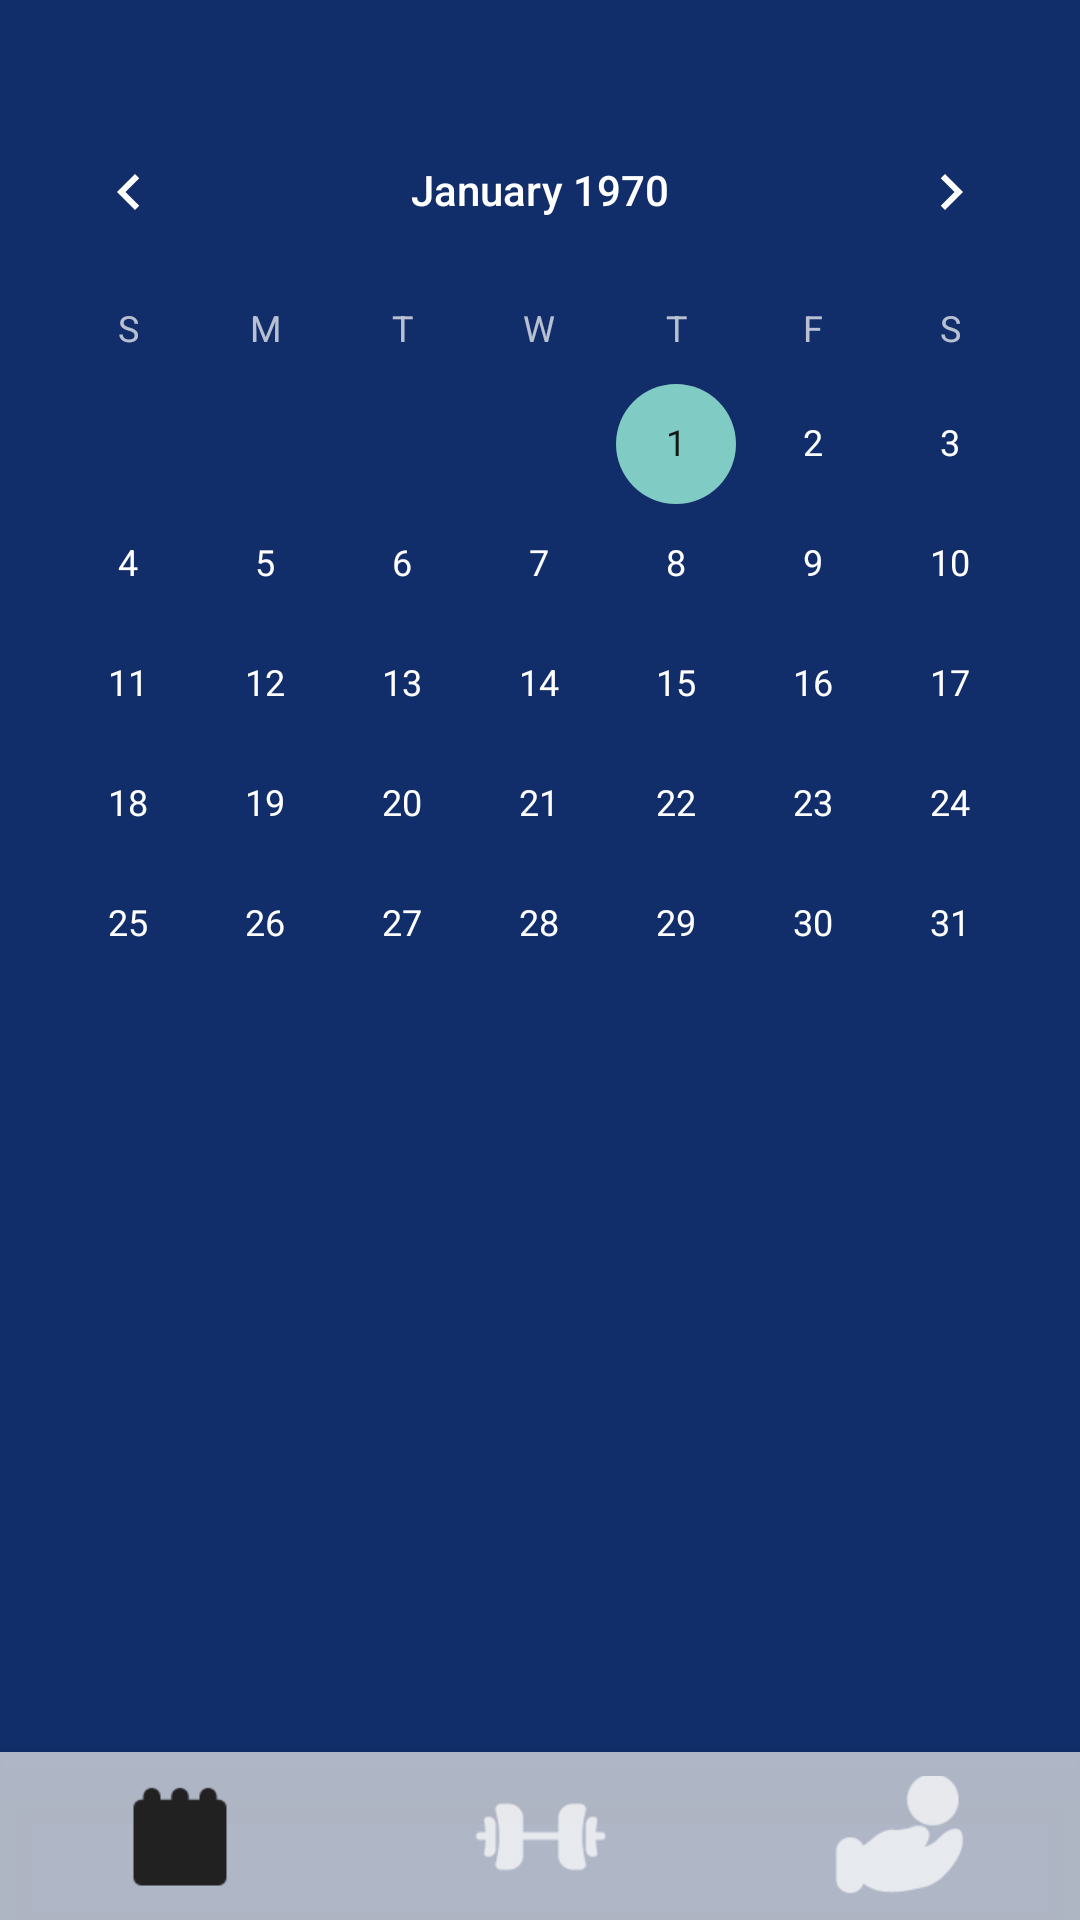

Reconstruct the res/layout file that produces this screen, plus the resources it refers to.
<!-- AndroidManifest.xml: application theme Theme.Design.NoActionBar -->
<!-- res/layout/activity_main.xml -->
<?xml version="1.0" encoding="utf-8"?>
<RelativeLayout xmlns:android="http://schemas.android.com/apk/res/android"
    xmlns:app="http://schemas.android.com/apk/res-auto"
    xmlns:tools="http://schemas.android.com/tools"
    android:layout_width="match_parent"
    android:layout_height="match_parent"
    android:background="#FF112E6A"
    tools:context=".MainActivity">

    <com.google.android.material.bottomnavigation.BottomNavigationView
        android:id="@+id/bottom_navigation"

        android:layout_width="wrap_content"
        android:layout_height="wrap_content"
        android:layout_alignParentBottom="true"
        android:background="#B9EBEBEB"
        android:alpha="1"
        app:menu="@menu/bottom_navigation_menu"
        app:itemIconSize="50dp">


    </com.google.android.material.bottomnavigation.BottomNavigationView>

    <CalendarView
        android:id="@+id/calendarView"
        android:layout_width="match_parent"
        android:layout_height="440dp"
        android:layout_marginTop="30dp" />


</RelativeLayout>
<!-- resources referenced by this layout -->
<resources>

</resources>
